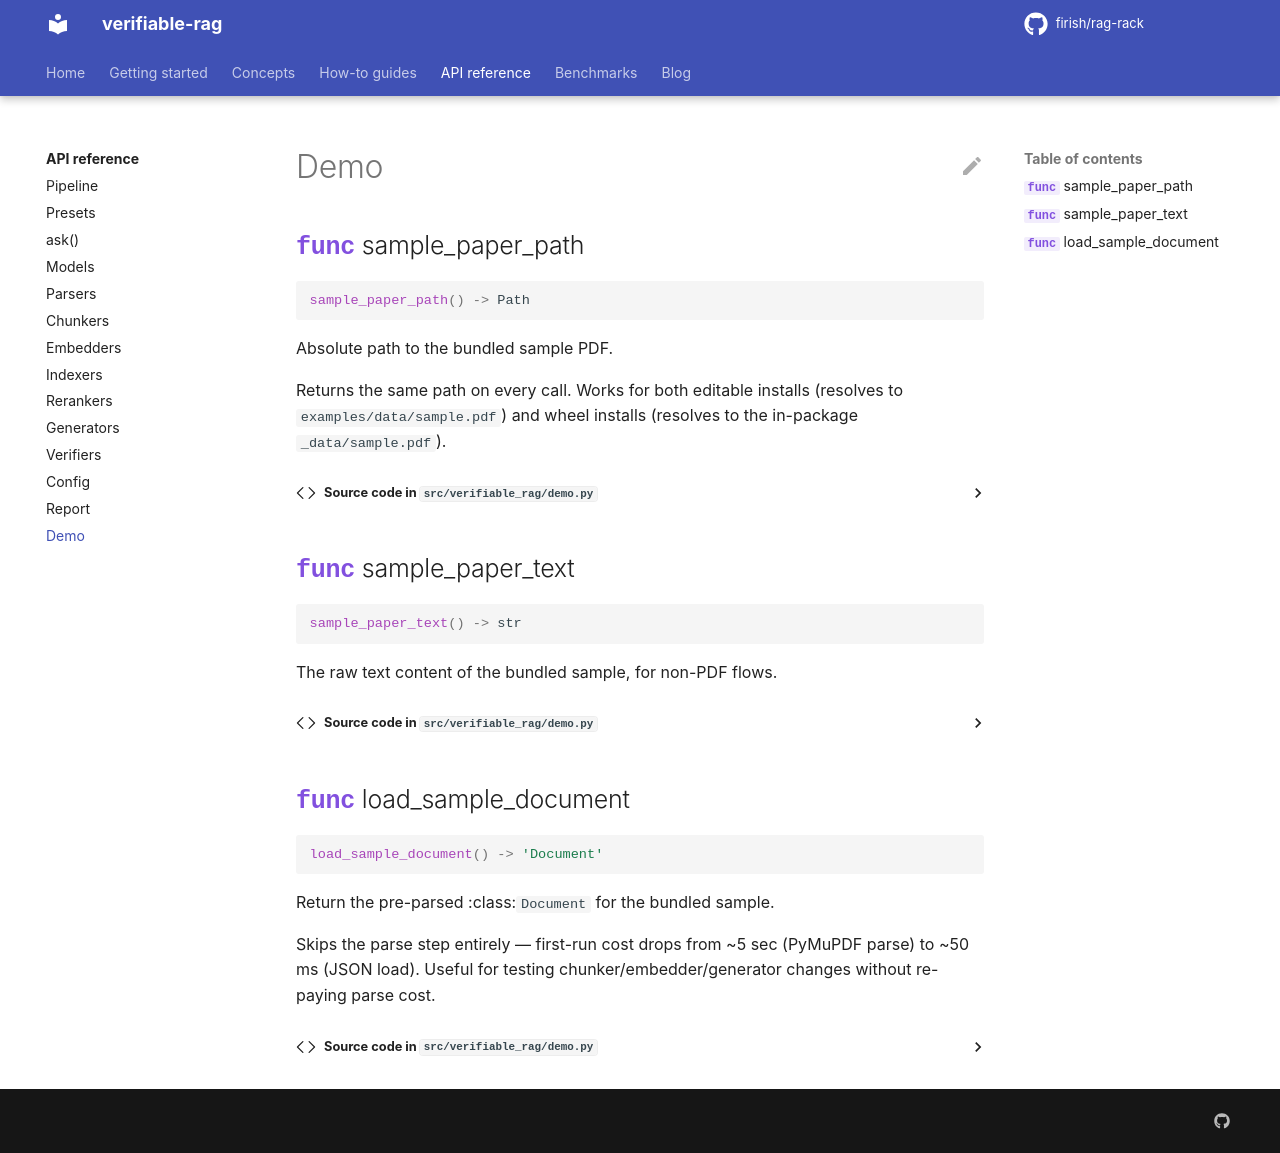

repository: firish/rag-rack · page: api/demo/index.html · generator: mkdocs

# Demo

::: verifiable_rag.demo.sample_paper_path

::: verifiable_rag.demo.sample_paper_text

::: verifiable_rag.demo.load_sample_document
